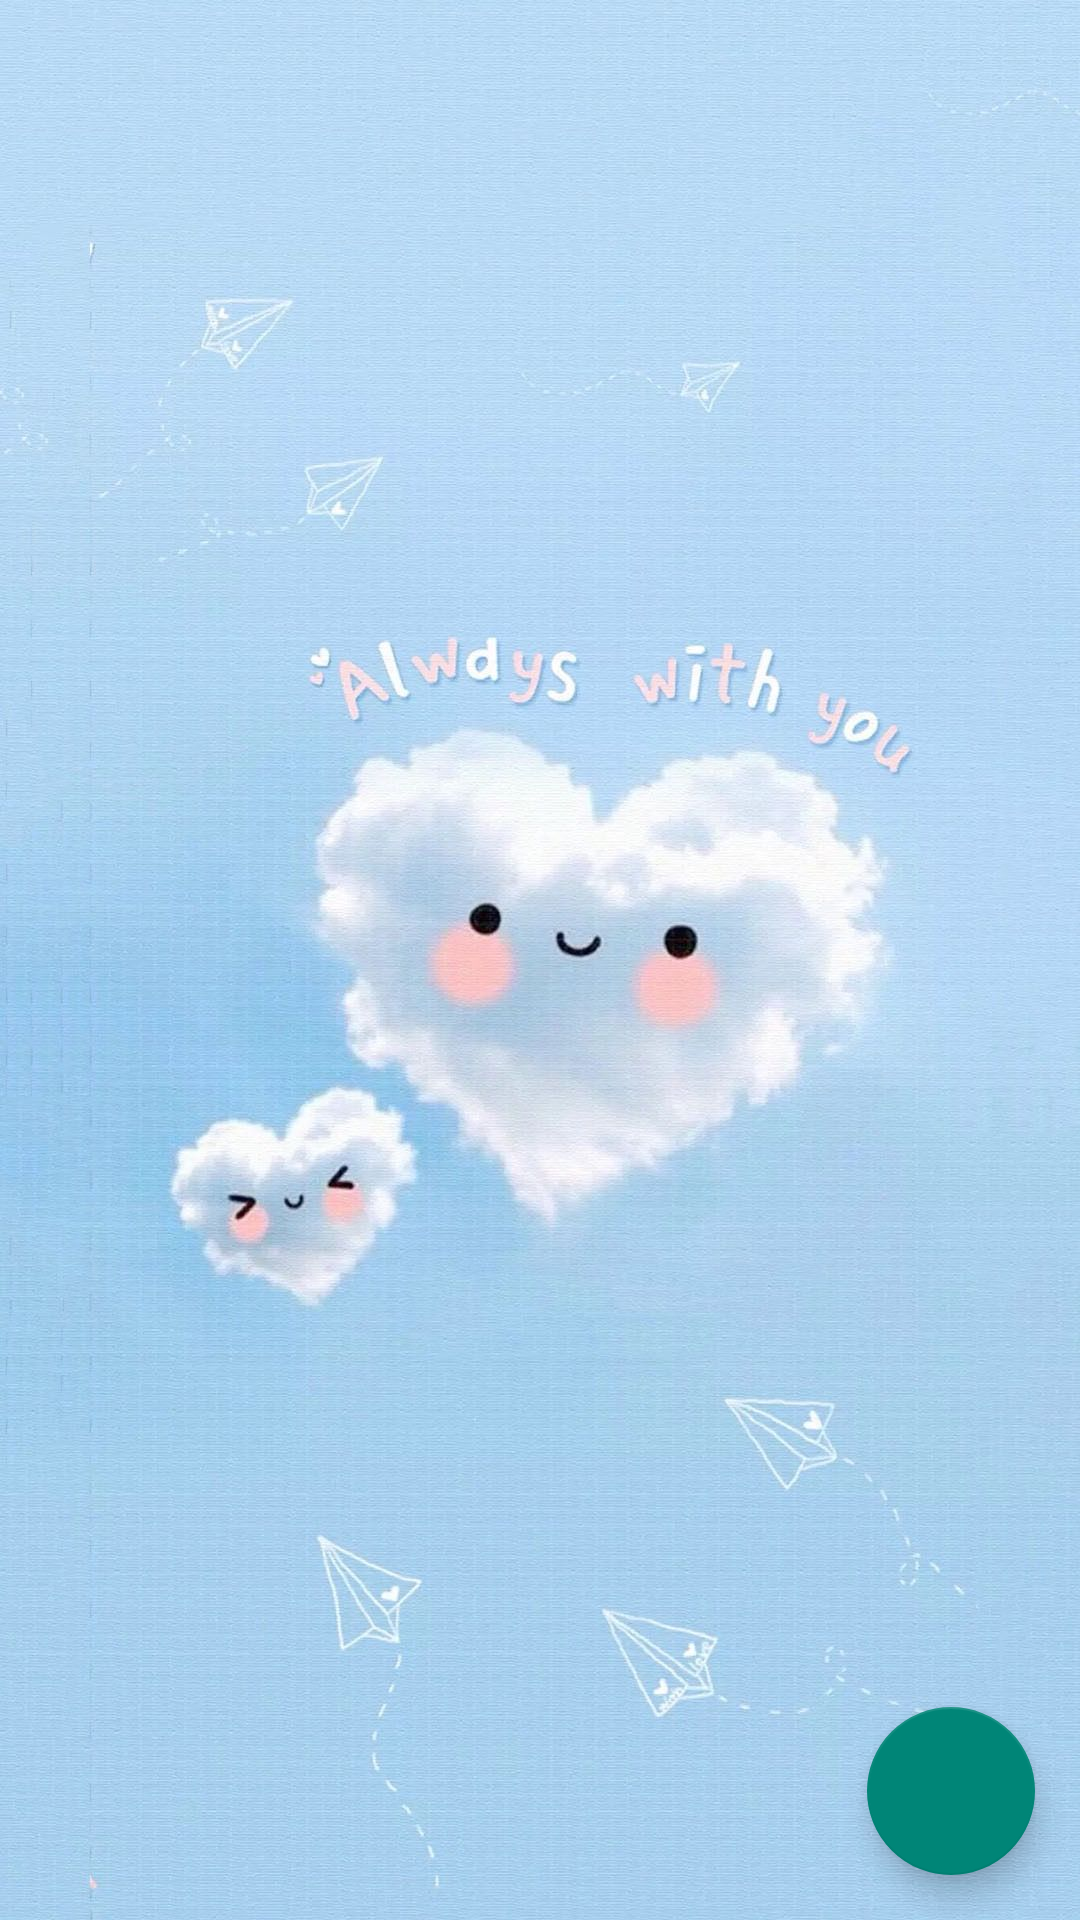

This screen was rendered from an Android layout file. Write that file and the resources it references.
<!-- AndroidManifest.xml: application theme Theme.Assigment_ph26023 -->
<!-- res/layout/fragment_phieu_muon.xml -->
<?xml version="1.0" encoding="utf-8"?>
<RelativeLayout xmlns:android="http://schemas.android.com/apk/res/android"
    xmlns:tools="http://schemas.android.com/tools"
    android:layout_width="match_parent"
    android:layout_height="match_parent"
    tools:context=".fragment.PhieuMuonFragment"
    android:background="@drawable/anhcute"
    >

    <androidx.recyclerview.widget.RecyclerView
        android:id="@+id/rcv_phieu_muon"
        android:layout_width="match_parent"
        android:layout_height="match_parent" />

    <com.google.android.material.floatingactionbutton.FloatingActionButton
        android:id="@+id/fab_phieu_muon"
        android:layout_width="wrap_content"
        android:layout_height="wrap_content"
        android:layout_alignParentEnd="true"
        android:layout_alignParentBottom="true"
        android:layout_marginEnd="15dp"
        android:layout_marginBottom="15dp"
        android:background="#03DAC5"
        android:src="@drawable/ic_add" />

</RelativeLayout>
<!-- resources referenced by this layout -->
<resources>
  <!-- drawable anhcute: jpg bitmap (drawable, 226284 bytes) -->
  <style name="Theme.Assigment_ph26023" parent="Theme.AppCompat.Light.NoActionBar">
          
          <item name="colorPrimary">@color/purple_500</item>
          <item name="colorPrimaryVariant">@color/purple_700</item>
          <item name="colorOnPrimary">@color/white</item>
          
          <item name="colorSecondary">@color/teal_200</item>
          <item name="colorSecondaryVariant">@color/teal_700</item>
          <item name="colorOnSecondary">@color/black</item>
          
          <item name="android:statusBarColor" tools:targetApi="l">?attr/colorPrimaryVariant</item>
          
      </style>
  <!-- not gathered from this repository: default colours our renderer supplied (Android Studio template values) -->
  <color name="purple_500">#FF6200EE</color>
  <color name="purple_700">#FF3700B3</color>
  <color name="teal_200">#FF03DAC5</color>
  <color name="teal_700">#FF018786</color>
  <color name="black">#FF000000</color>
  <color name="white">#FFFFFFFF</color>
</resources>
